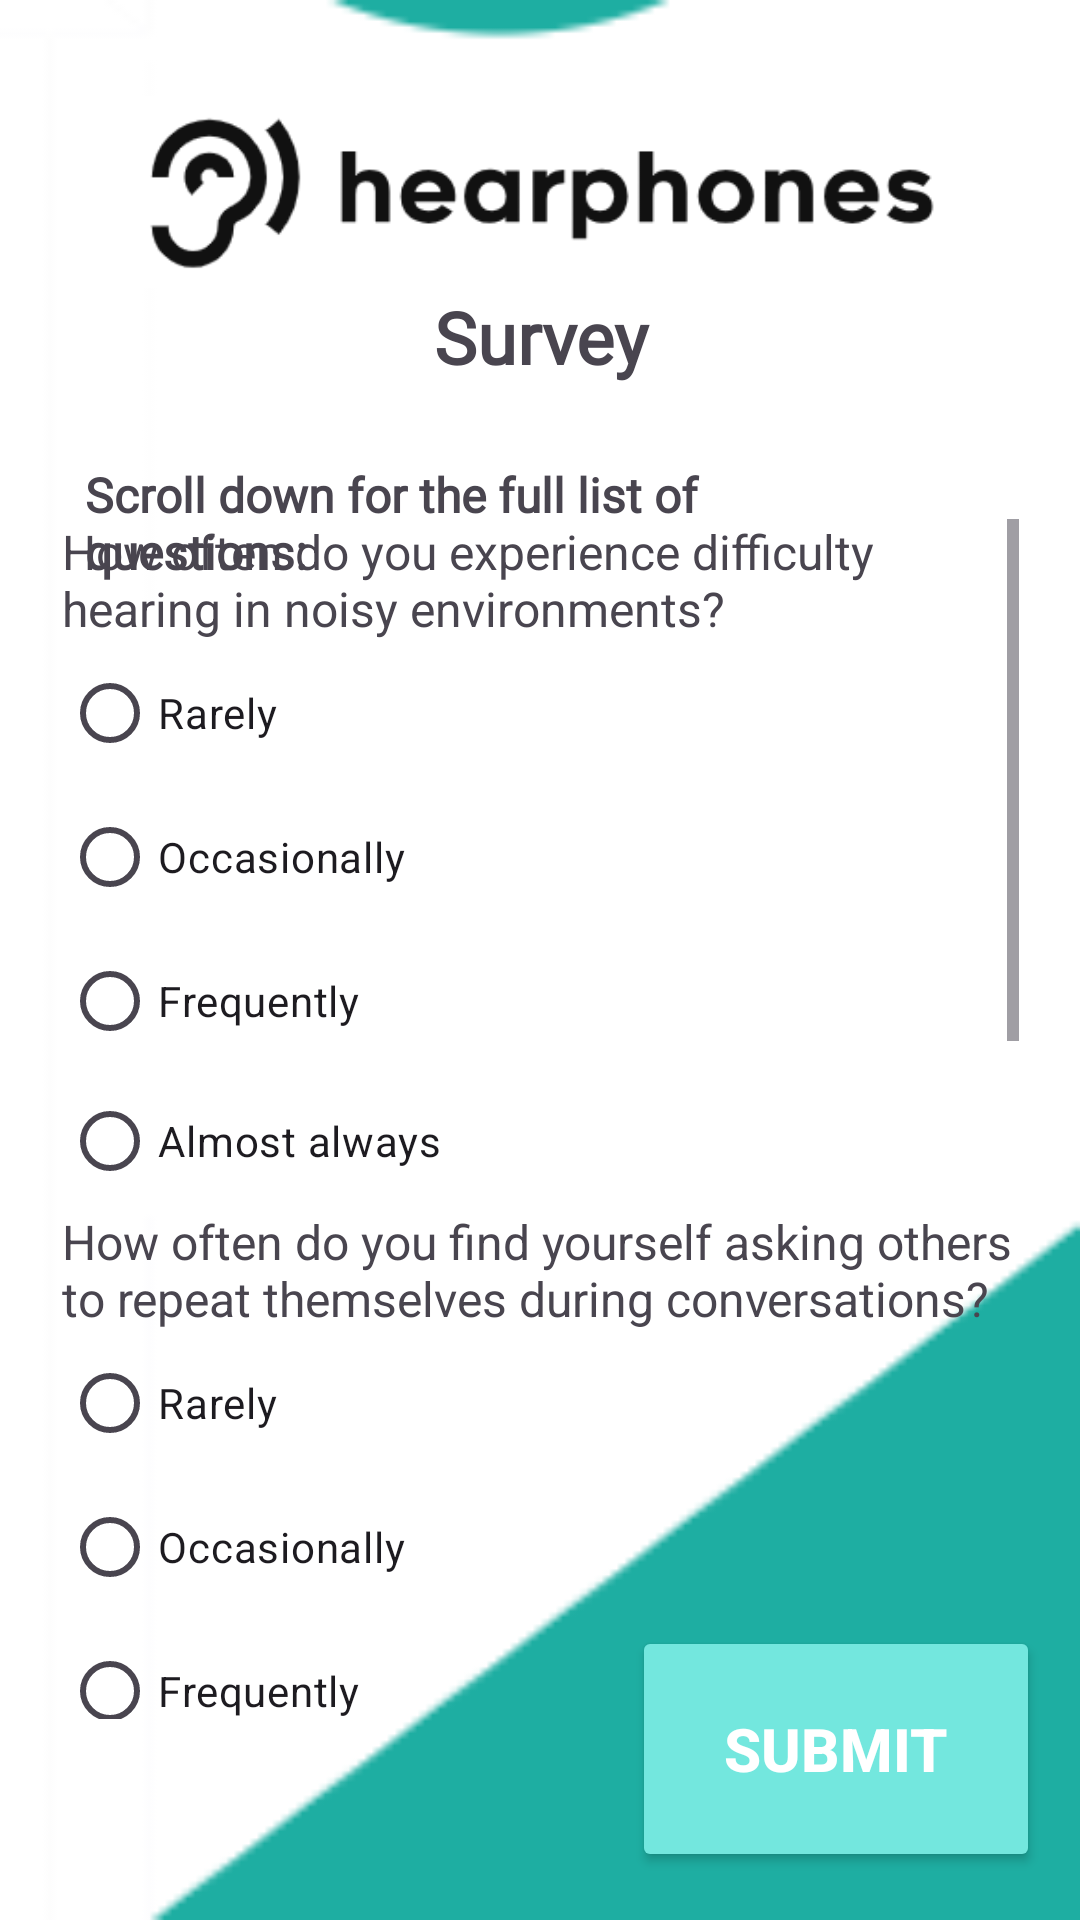

Write the Android layout XML for this screen, with the resource values it uses.
<!-- AndroidManifest.xml: application theme Theme.ConnectDBAttempt1 -->
<!-- res/layout/activity_survey.xml -->
<?xml version="1.0" encoding="utf-8"?>
<androidx.constraintlayout.widget.ConstraintLayout xmlns:android="http://schemas.android.com/apk/res/android"
    xmlns:app="http://schemas.android.com/apk/res-auto"
    xmlns:tools="http://schemas.android.com/tools"
    android:id="@+id/divNavigation"
    android:layout_width="match_parent"
    android:layout_height="match_parent"
    android:background="@drawable/img_5"
    tools:context=".Home">

    <TextView
        android:id="@+id/txtAnalytics7"
        android:layout_width="279dp"
        android:layout_height="50dp"
        android:layout_marginTop="8dp"
        android:fontFamily="@font/kumbh_sans"
        android:text="Scroll down for the full list of questions:"
        android:textAlignment="textStart"
        android:textSize="16sp"
        android:textStyle="bold"
        app:layout_constraintEnd_toEndOf="parent"
        app:layout_constraintHorizontal_bias="0.348"
        app:layout_constraintStart_toStartOf="parent"
        app:layout_constraintTop_toBottomOf="@+id/txtAnalytics5" />

    <Button
        android:id="@+id/btnSubmitSurvey"
        android:layout_width="136dp"
        android:layout_height="82dp"
        android:layout_marginBottom="16dp"
        android:backgroundTint="#73E7DE"
        android:text="Submit"
        android:textAlignment="center"
        android:textColor="#FFFFFF"
        android:textSize="20sp"
        android:textStyle="bold"
        app:cornerRadius="15dp"
        app:layout_constraintBottom_toBottomOf="parent"
        app:layout_constraintEnd_toEndOf="parent"
        app:layout_constraintHorizontal_bias="0.941"
        app:layout_constraintStart_toStartOf="parent" />

    <TextView
        android:id="@+id/txtAnalytics5"
        android:layout_width="279dp"
        android:layout_height="50dp"
        android:fontFamily="@font/kumbh_sans"
        android:text="Survey"
        android:textAlignment="center"
        android:textSize="24sp"
        android:textStyle="bold"
        app:layout_constraintEnd_toEndOf="parent"
        app:layout_constraintStart_toStartOf="parent"
        app:layout_constraintTop_toBottomOf="@+id/imageView2" />

    <ImageView
        android:id="@+id/imageView2"
        android:layout_width="328dp"
        android:layout_height="64dp"
        android:layout_marginTop="32dp"
        app:layout_constraintEnd_toEndOf="parent"
        app:layout_constraintHorizontal_bias="0.493"
        app:layout_constraintStart_toStartOf="parent"
        app:layout_constraintTop_toTopOf="parent"
        app:srcCompat="@drawable/img_1" />

    
    
    
    <ScrollView
        android:id="@+id/scrollView3"
        android:layout_width="wrap_content"
        android:layout_height="400dp"
        app:layout_constraintBottom_toTopOf="@+id/btnSubmitSurvey"
        app:layout_constraintEnd_toEndOf="parent"
        app:layout_constraintStart_toStartOf="parent"
        app:layout_constraintTop_toBottomOf="@+id/txtAnalytics7">


        <LinearLayout
            android:layout_width="match_parent"
            android:layout_height="match_parent"
            android:orientation="vertical">

            <RadioGroup
                android:id="@+id/radio_group1"
                android:layout_width="319dp"
                android:layout_height="230dp">

                <TextView
                    android:id="@+id/txtQuestion1"
                    android:layout_width="match_parent"
                    android:layout_height="wrap_content"
                    android:text="How often do you experience difficulty hearing in noisy environments?"
                    android:textSize="16sp" />

                <RadioButton
                    android:id="@+id/radioButton1"
                    android:layout_width="match_parent"
                    android:layout_height="wrap_content"
                    android:text="Rarely" />

                <RadioButton
                    android:id="@+id/radioButton2"
                    android:layout_width="match_parent"
                    android:layout_height="wrap_content"
                    android:text="Occasionally" />

                <RadioButton
                    android:id="@+id/radioButton3"
                    android:layout_width="match_parent"
                    android:layout_height="wrap_content"
                    android:text="Frequently" />

                <RadioButton
                    android:id="@+id/radioButton4"
                    android:layout_width="match_parent"
                    android:layout_height="wrap_content"
                    android:text="Almost always" />

            </RadioGroup>

            <RadioGroup
                android:id="@+id/radio_group2"
                android:layout_width="319dp"
                android:layout_height="230dp"
                app:layout_constraintBottom_toTopOf="@+id/btnSubmitSurvey"
                app:layout_constraintEnd_toEndOf="parent"
                app:layout_constraintHorizontal_bias="0.444"
                app:layout_constraintStart_toStartOf="parent"
                app:layout_constraintTop_toBottomOf="@+id/txtAnalytics5"
                app:layout_constraintVertical_bias="0.386">

                <TextView
                    android:id="@+id/txtQuestion2"
                    android:layout_width="match_parent"
                    android:layout_height="wrap_content"
                    android:text="How often do you find yourself asking others to repeat themselves during conversations?"
                    android:textSize="16sp" />

                <RadioButton
                    android:id="@+id/radioButton5"
                    android:layout_width="match_parent"
                    android:layout_height="wrap_content"
                    android:text="Rarely" />

                <RadioButton
                    android:id="@+id/radioButton6"
                    android:layout_width="match_parent"
                    android:layout_height="wrap_content"
                    android:text="Occasionally" />

                <RadioButton
                    android:id="@+id/radioButton7"
                    android:layout_width="match_parent"
                    android:layout_height="wrap_content"
                    android:text="Frequently" />

                <RadioButton
                    android:id="@+id/radioButton8"
                    android:layout_width="match_parent"
                    android:layout_height="wrap_content"
                    android:text="Almost always" />
            </RadioGroup>

            <RadioGroup
                android:id="@+id/radio_group3"
                android:layout_width="319dp"
                android:layout_height="230dp"
                app:layout_constraintBottom_toTopOf="@+id/btnSubmitSurvey"
                app:layout_constraintEnd_toEndOf="parent"
                app:layout_constraintHorizontal_bias="0.444"
                app:layout_constraintStart_toStartOf="parent"
                app:layout_constraintTop_toBottomOf="@+id/txtAnalytics5"
                app:layout_constraintVertical_bias="0.386">

                <TextView
                    android:id="@+id/txtQuestion3"
                    android:layout_width="match_parent"
                    android:layout_height="wrap_content"
                    android:text="How often does your hearing difficulty impact your daily activities or quality of life?"
                    android:textSize="16sp" />

                <RadioButton
                    android:id="@+id/radioButton9"
                    android:layout_width="match_parent"
                    android:layout_height="wrap_content"
                    android:text="Rarely" />

                <RadioButton
                    android:id="@+id/radioButton10"
                    android:layout_width="match_parent"
                    android:layout_height="wrap_content"
                    android:text="Occasionally" />

                <RadioButton
                    android:id="@+id/radioButton11"
                    android:layout_width="match_parent"
                    android:layout_height="wrap_content"
                    android:text="Frequently" />

                <RadioButton
                    android:id="@+id/radioButton12"
                    android:layout_width="match_parent"
                    android:layout_height="wrap_content"
                    android:text="Almost always" />
            </RadioGroup>

            <RadioGroup
                android:id="@+id/radio_group4"
                android:layout_width="319dp"
                android:layout_height="230dp"
                app:layout_constraintBottom_toTopOf="@+id/btnSubmitSurvey"
                app:layout_constraintEnd_toEndOf="parent"
                app:layout_constraintHorizontal_bias="0.444"
                app:layout_constraintStart_toStartOf="parent"
                app:layout_constraintTop_toBottomOf="@+id/txtAnalytics5"
                app:layout_constraintVertical_bias="0.386">

                <TextView
                    android:id="@+id/txtQuestion4"
                    android:layout_width="match_parent"
                    android:layout_height="wrap_content"
                    android:text="How often do you experience hearing difficulties when watching television or listening to music?"
                    android:textSize="16sp" />

                <RadioButton
                    android:id="@+id/radioButton13"
                    android:layout_width="match_parent"
                    android:layout_height="wrap_content"
                    android:text="Rarely" />

                <RadioButton
                    android:id="@+id/radioButton14"
                    android:layout_width="match_parent"
                    android:layout_height="wrap_content"
                    android:text="Occasionally" />

                <RadioButton
                    android:id="@+id/radioButton15"
                    android:layout_width="match_parent"
                    android:layout_height="wrap_content"
                    android:text="Frequently" />

                <RadioButton
                    android:id="@+id/radioButton16"
                    android:layout_width="match_parent"
                    android:layout_height="wrap_content"
                    android:text="Almost always" />
            </RadioGroup>
        </LinearLayout>
    </ScrollView>
</androidx.constraintlayout.widget.ConstraintLayout>
    
<!-- resources referenced by this layout -->
<resources>
  <!-- drawable img_1: png bitmap (drawable, 7440 bytes) -->
  <!-- drawable img_5: png bitmap (drawable, 2277 bytes) -->
  <style name="Theme.ConnectDBAttempt1" parent="Base.Theme.ConnectDBAttempt1" />
  <style name="Base.Theme.ConnectDBAttempt1" parent="Theme.Material3.DayNight.NoActionBar">
          
          
      </style>
</resources>
